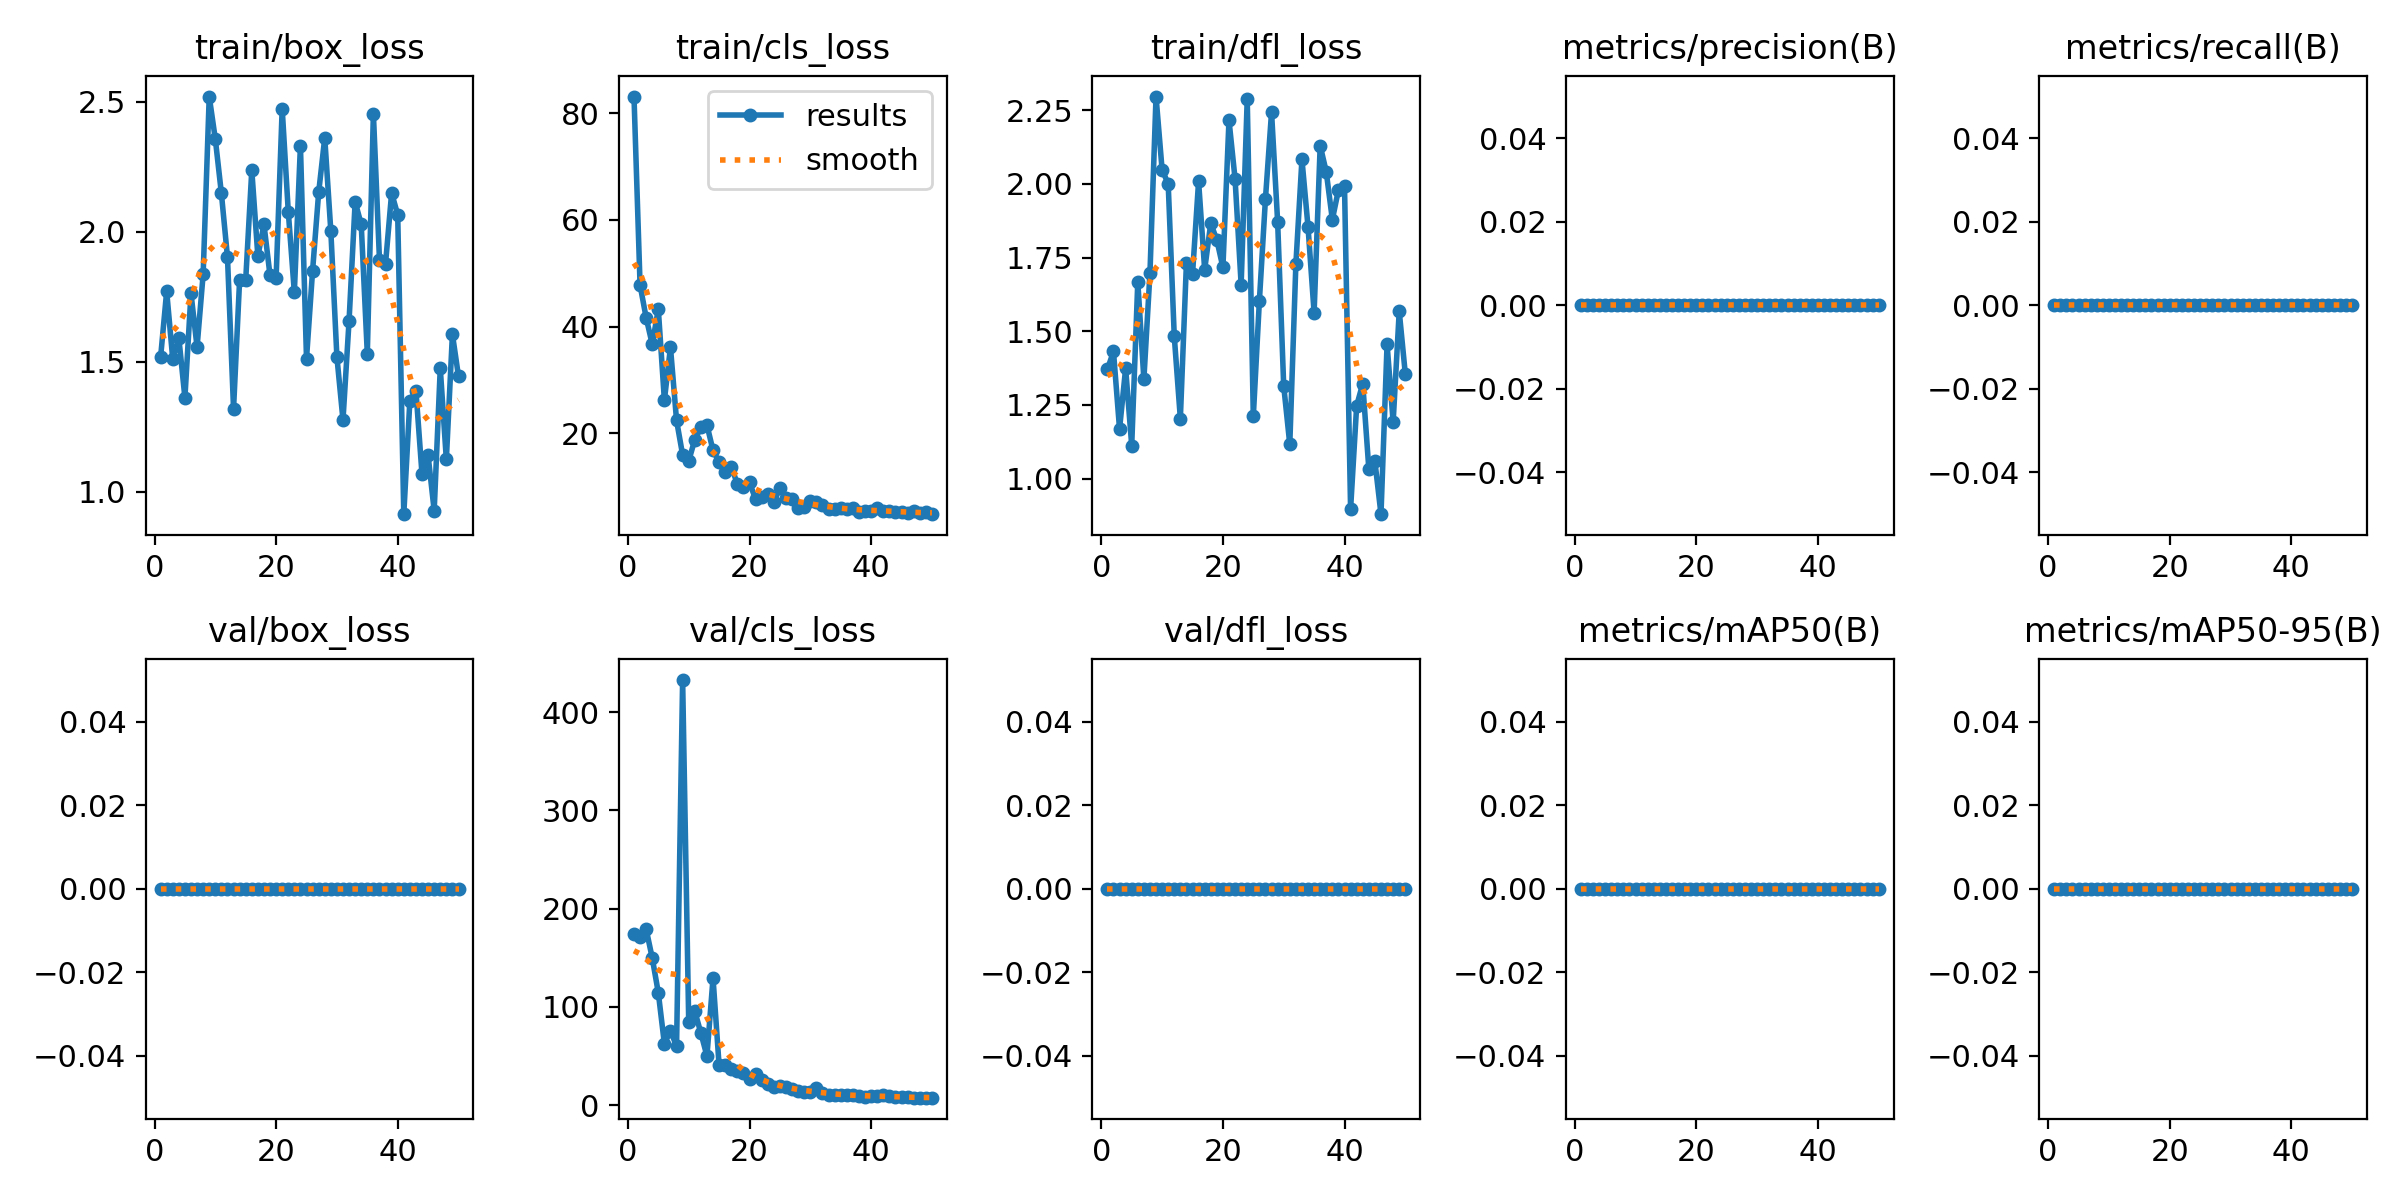

Data behind this chart, as committed beside it:
epoch, time, train/box_loss, train/cls_loss, train/dfl_loss, metrics/precision(B), metrics/recall(B), metrics/mAP50(B), metrics/mAP50-95(B), val/box_loss, val/cls_loss, val/dfl_loss, lr/pg0, lr/pg1, lr/pg2
1, 87.5, 1.517, 83.17, 1.37, 0, 0, 0, 0, 0, 173.8, 0, 0.00024, 0.00024, 0.00024
2, 169.8, 1.77, 47.78, 1.431, 0, 0, 0, 0, 0, 171.5, 0, 0.0004901, 0.0004901, 0.0004901
3, 286.2, 1.51, 41.65, 1.168, 0, 0, 0, 0, 0, 179.2, 0, 0.0007299, 0.0007299, 0.0007299
4, 367.8, 1.591, 36.68, 1.374, 0, 0, 0, 0, 0, 149.9, 0, 0.0009594, 0.0009594, 0.0009594
5, 794.3, 1.362, 43.24, 1.112, 0, 0, 0, 0, 0, 114.5, 0, 0.001179, 0.001179, 0.001179
6, 878.2, 1.762, 26.18, 1.668, 0, 0, 0, 0, 0, 62.43, 0, 0.001388, 0.001388, 0.001388
7, 960.2, 1.556, 36.07, 1.337, 0, 0, 0, 0, 0, 75.91, 0, 0.001586, 0.001586, 0.001586
8, 1048, 1.836, 22.38, 1.696, 0, 0, 0, 0, 0, 60.05, 0, 0.001723, 0.001723, 0.001723
9, 1133, 2.519, 15.89, 2.297, 0, 0, 0, 0, 0, 432.7, 0, 0.001683, 0.001683, 0.001683
10, 1214, 2.356, 14.75, 2.048, 0, 0, 0, 0, 0, 85.04, 0, 0.001644, 0.001644, 0.001644
11, 1296, 2.147, 18.76, 2.001, 0, 0, 0, 0, 0, 95.71, 0, 0.001604, 0.001604, 0.001604
12, 1604, 1.902, 21.05, 1.483, 0, 0, 0, 0, 0, 73.46, 0, 0.001564, 0.001564, 0.001564
13, 1658, 1.319, 21.51, 1.204, 0, 0, 0, 0, 0, 50.09, 0, 0.001525, 0.001525, 0.001525
14, 1713, 1.816, 16.73, 1.731, 0, 0, 0, 0, 0, 129.4, 0, 0.001485, 0.001485, 0.001485
15, 1771, 1.814, 14.53, 1.693, 0, 0, 0, 0, 0, 40.45, 0, 0.001446, 0.001446, 0.001446
16, 1829, 2.236, 12.72, 2.009, 0, 0, 0, 0, 0, 41.11, 0, 0.001406, 0.001406, 0.001406
17, 1888, 1.905, 13.71, 1.709, 0, 0, 0, 0, 0, 36.42, 0, 0.001366, 0.001366, 0.001366
18, 1946, 2.028, 10.44, 1.866, 0, 0, 0, 0, 0, 34.86, 0, 0.001327, 0.001327, 0.001327
19, 2003, 1.831, 9.838, 1.81, 0, 0, 0, 0, 0, 32.42, 0, 0.001287, 0.001287, 0.001287
20, 2061, 1.821, 10.76, 1.717, 0, 0, 0, 0, 0, 26.7, 0, 0.001248, 0.001248, 0.001248
21, 2128, 2.473, 7.54, 2.217, 0, 0, 0, 0, 0, 32.13, 0, 0.001208, 0.001208, 0.001208
22, 2200, 2.077, 8.085, 2.017, 0, 0, 0, 0, 0, 25.2, 0, 0.001168, 0.001168, 0.001168
23, 2268, 1.767, 8.581, 1.658, 0, 0, 0, 0, 0, 22.05, 0, 0.001129, 0.001129, 0.001129
24, 2339, 2.331, 7.041, 2.288, 0, 0, 0, 0, 0, 18.2, 0, 0.001089, 0.001089, 0.001089
25, 2412, 1.512, 9.673, 1.211, 0, 0, 0, 0, 0, 20.03, 0, 0.00105, 0.00105, 0.00105
26, 2481, 1.85, 7.863, 1.604, 0, 0, 0, 0, 0, 18.26, 0, 0.00101, 0.00101, 0.00101
27, 2547, 2.15, 7.638, 1.95, 0, 0, 0, 0, 0, 16.38, 0, 0.0009704, 0.0009704, 0.0009704
28, 2625, 2.36, 6.009, 2.244, 0, 0, 0, 0, 0, 14.04, 0, 0.0009308, 0.0009308, 0.0009308
29, 2694, 2.002, 6.052, 1.872, 0, 0, 0, 0, 0, 13.6, 0, 0.0008912, 0.0008912, 0.0008912
30, 2758, 1.518, 7.228, 1.315, 0, 0, 0, 0, 0, 13.85, 0, 0.0008516, 0.0008516, 0.0008516
31, 2832, 1.276, 7.021, 1.116, 0, 0, 0, 0, 0, 17.07, 0, 0.000812, 0.000812, 0.000812
32, 2896, 1.657, 6.509, 1.727, 0, 0, 0, 0, 0, 12.13, 0, 0.0007724, 0.0007724, 0.0007724
33, 2969, 2.114, 5.734, 2.083, 0, 0, 0, 0, 0, 10.83, 0, 0.0007328, 0.0007328, 0.0007328
34, 3045, 2.028, 5.65, 1.854, 0, 0, 0, 0, 0, 10.44, 0, 0.0006932, 0.0006932, 0.0006932
35, 3116, 1.531, 5.87, 1.563, 0, 0, 0, 0, 0, 10.37, 0, 0.0006536, 0.0006536, 0.0006536
36, 3182, 2.454, 5.83, 2.13, 0, 0, 0, 0, 0, 10.56, 0, 0.000614, 0.000614, 0.000614
37, 3256, 1.892, 5.893, 2.041, 0, 0, 0, 0, 0, 10.22, 0, 0.0005744, 0.0005744, 0.0005744
38, 3322, 1.877, 5.178, 1.879, 0, 0, 0, 0, 0, 9.807, 0, 0.0005348, 0.0005348, 0.0005348
39, 3395, 2.148, 5.277, 1.98, 0, 0, 0, 0, 0, 8.748, 0, 0.0004952, 0.0004952, 0.0004952
40, 3485, 2.065, 5.374, 1.994, 0, 0, 0, 0, 0, 9.002, 0, 0.0004556, 0.0004556, 0.0004556
41, 3557, 0.9138, 5.896, 0.8965, 0, 0, 0, 0, 0, 9.257, 0, 0.000416, 0.000416, 0.000416
42, 3632, 1.35, 5.417, 1.247, 0, 0, 0, 0, 0, 10.06, 0, 0.0003764, 0.0003764, 0.0003764
43, 3701, 1.387, 5.395, 1.322, 0, 0, 0, 0, 0, 9.399, 0, 0.0003368, 0.0003368, 0.0003368
44, 12245, 1.067, 5.217, 1.033, 0, 0, 0, 0, 0, 8.414, 0, 0.0002972, 0.0002972, 0.0002972
45, 12314, 1.139, 5.09, 1.058, 0, 0, 0, 0, 0, 8.198, 0, 0.0002576, 0.0002576, 0.0002576
46, 18602, 0.9271, 5.003, 0.8792, 0, 0, 0, 0, 0, 7.986, 0, 0.000218, 0.000218, 0.000218
47, 18653, 1.475, 5.321, 1.456, 0, 0, 0, 0, 0, 7.787, 0, 0.0001784, 0.0001784, 0.0001784
48, 18706, 1.124, 4.986, 1.192, 0, 0, 0, 0, 0, 7.694, 0, 0.0001388, 0.0001388, 0.0001388
49, 18761, 1.605, 5.14, 1.568, 0, 0, 0, 0, 0, 7.737, 0, 9.92e-05, 9.92e-05, 9.92e-05
50, 18816, 1.443, 4.768, 1.355, 0, 0, 0, 0, 0, 7.807, 0, 5.96e-05, 5.96e-05, 5.96e-05
